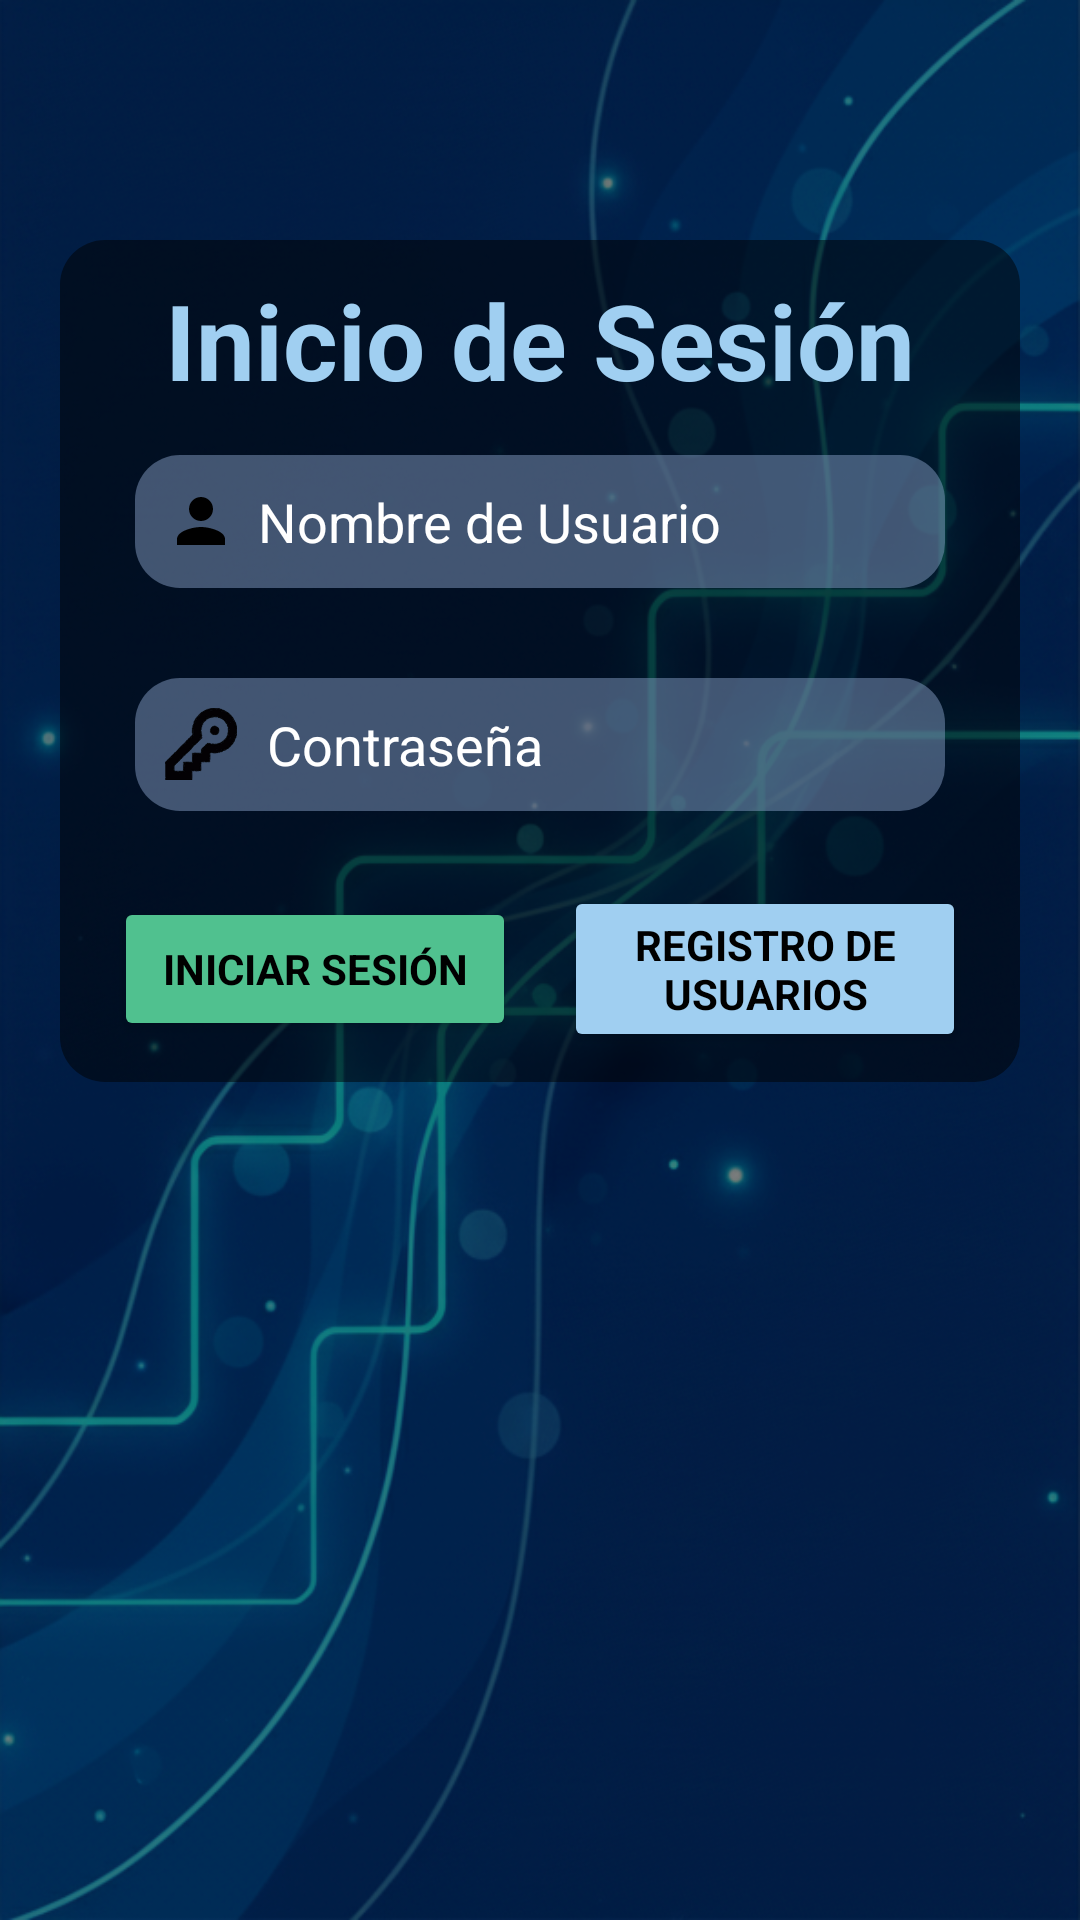

Write the Android layout XML for this screen, with the resource values it uses.
<!-- AndroidManifest.xml: application theme Theme.SmartLearn -->
<!-- res/layout/fragment_login.xml -->
<?xml version="1.0" encoding="utf-8"?>
<LinearLayout xmlns:android="http://schemas.android.com/apk/res/android"
    xmlns:tools="http://schemas.android.com/tools"
    android:layout_width="match_parent"
    android:layout_height="match_parent"
    android:background="@drawable/img_fondo_principal"
    android:orientation="vertical"
    android:padding="20dp"
    tools:context=".ui.acceso.LoginFragment">

    <ImageView
        android:layout_width="match_parent"
        android:layout_height="wrap_content"
        android:layout_marginTop="30dp"
        android:gravity="center"
        android:src="@drawable/img_logo_principal_texto" />

    <LinearLayout
        android:layout_width="match_parent"
        android:layout_height="wrap_content"
        android:layout_marginTop="30dp"
        android:background="@drawable/bg_esquinas_redondeadas_fondo"
        android:orientation="vertical"
        android:padding="10dp">

        <TextView
            android:layout_width="match_parent"
            android:layout_height="wrap_content"
            android:gravity="center"
            android:text="Inicio de Sesión"
            android:textColor="@color/acento"
            android:textSize="35sp"
            android:textStyle="bold" />

        <EditText
            android:id="@+id/et_nombre_usuario"
            android:layout_width="match_parent"
            android:layout_height="wrap_content"
            android:layout_margin="15dp"
            android:background="@drawable/bg_esquinas_redondas_elementos"
            android:contentDescription="Campo para ingresar tu correo electrónico"
            android:drawableStart="@drawable/ic_usuario"
            android:drawablePadding="7dp"
            android:hint="@string/entrada_usuario"
            android:importantForAutofill="yes"
            android:inputType="textEmailAddress"
            android:padding="10dp"
            android:textColorHint="@android:color/white"
            android:textSize="18sp" />

        <EditText
            android:id="@+id/et_contrasena"
            android:layout_width="match_parent"
            android:layout_height="wrap_content"
            android:layout_margin="15dp"
            android:background="@drawable/bg_esquinas_redondas_elementos"
            android:contentDescription="Campo para ingresar tu contraseña"
            android:drawableStart="@drawable/ic_contrasena"
            android:drawablePadding="10dp"
            android:hint="@string/entrada_contrasena"
            android:importantForAutofill="yes"
            android:inputType="textPassword"
            android:padding="10dp"
            android:textColorHint="@android:color/white"
            android:textSize="18sp" />

        <LinearLayout
            android:layout_width="match_parent"
            android:layout_height="wrap_content"
            android:layout_marginTop="10dp"
            android:gravity="center"
            android:orientation="horizontal">

            <Button
                android:id="@+id/btn_login"
                android:layout_width="0dp"
                android:layout_height="wrap_content"
                android:layout_marginHorizontal="8dp"
                android:layout_weight="1"
                android:backgroundTint="@color/secundario"
                android:contentDescription="Botón para iniciar sesión"
                android:text="@string/action_sign_in"
                android:textColor="@color/black"
                android:textStyle="bold" />

            <Button
                android:id="@+id/btn_registro"
                android:layout_width="0dp"
                android:layout_height="wrap_content"
                android:layout_marginHorizontal="8dp"
                android:layout_weight="1"
                android:backgroundTint="@color/acento"
                android:contentDescription="Botón para registrarse"
                android:text="@string/action_registro"
                android:textColor="@color/black"
                android:textStyle="bold" />
        </LinearLayout>
    </LinearLayout>


    <ProgressBar
        android:id="@+id/loading"
        style="?android:attr/progressBarStyleLarge"
        android:layout_width="wrap_content"
        android:layout_height="wrap_content"
        android:layout_gravity="center"
        android:contentDescription="Indicador de carga mientras se valida el inicio de sesión"
        android:visibility="gone" />
</LinearLayout>
<!-- resources referenced by this layout -->
<resources>
  <color name="acento">#A0CFF1</color>
  <color name="black">#FF000000</color>
  <color name="secundario">#50C18F</color>
  <!-- drawable bg_esquinas_redondas_elementos (drawable) -->
  <?xml version="1.0" encoding="utf-8"?>
  <shape xmlns:android="http://schemas.android.com/apk/res/android"
      android:shape="rectangle">
      <solid android:color="#7F839AC1" />
      <corners android:radius="15dp" />
  </shape>
  <!-- drawable bg_esquinas_redondeadas_fondo (drawable) -->
  <?xml version="1.0" encoding="utf-8"?>
  <shape xmlns:android="http://schemas.android.com/apk/res/android"
      android:shape="rectangle">
      <solid android:color="#7F000000" />
      <corners android:radius="15dp" />
  </shape>
  <!-- drawable ic_contrasena: vector/xml drawable (drawable, 47143 chars, omitted) -->
  <!-- drawable ic_usuario (drawable) -->
  <vector xmlns:android="http://schemas.android.com/apk/res/android" android:height="24dp" android:tint="#000000" android:viewportHeight="24" android:viewportWidth="24" android:width="24dp">
        
      <path android:fillColor="@color/acento" android:pathData="M12,12c2.21,0 4,-1.79 4,-4s-1.79,-4 -4,-4 -4,1.79 -4,4 1.79,4 4,4zM12,14c-2.67,0 -8,1.34 -8,4v2h16v-2c0,-2.66 -5.33,-4 -8,-4z"/>
      
  </vector>
  <!-- drawable img_fondo_principal: png bitmap (drawable, 777915 bytes) -->
  <string name="action_registro">Registro de usuarios</string>
  <string name="action_sign_in">Iniciar Sesión</string>
  <string name="entrada_contrasena">Contraseña</string>
  <string name="entrada_usuario">Nombre de Usuario</string>
  <style name="Theme.SmartLearn" parent="Base.Theme.SmartLearn" />
  <style name="Base.Theme.SmartLearn" parent="Theme.Material3.DayNight.NoActionBar">
          
          
          <item name="fontFamily">@font/space_grotesk</item>
          <item name="android:statusBarColor">@color/black</item>
          <item name="android:windowLightStatusBar">false</item>
      </style>
</resources>
